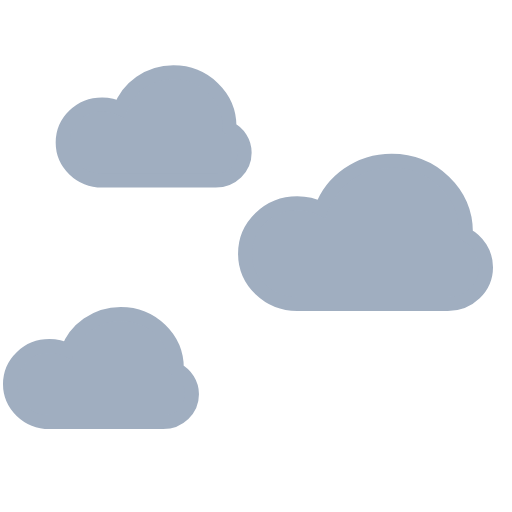
t = 0.00 s
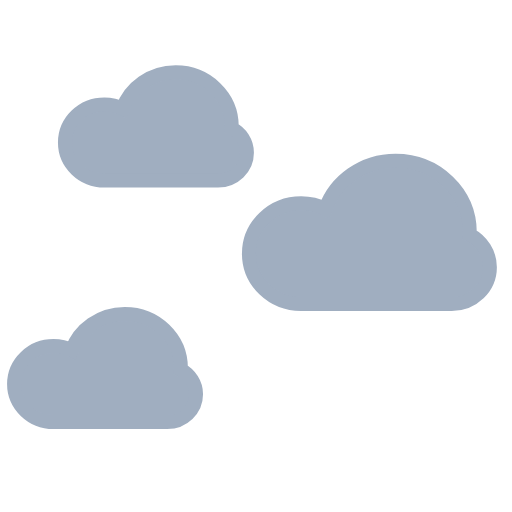
t = 0.50 s
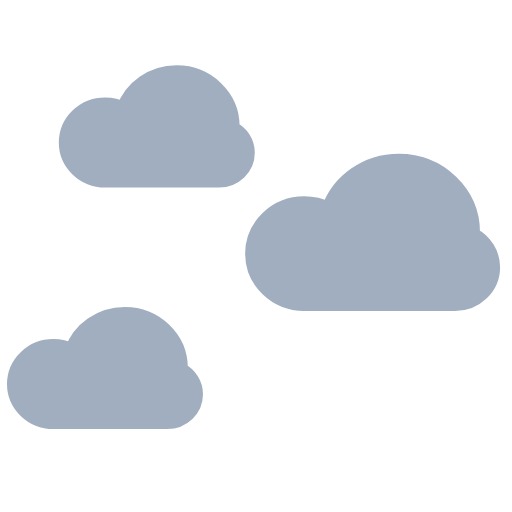
t = 1.02 s
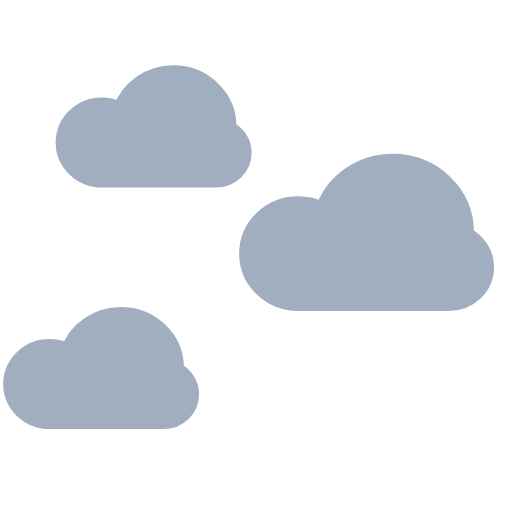
t = 1.50 s
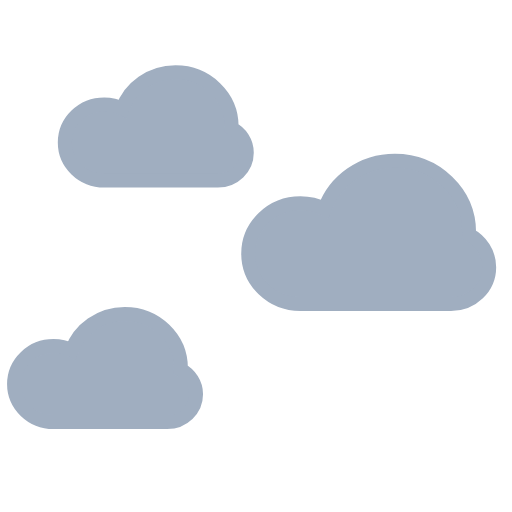
t = 1.98 s
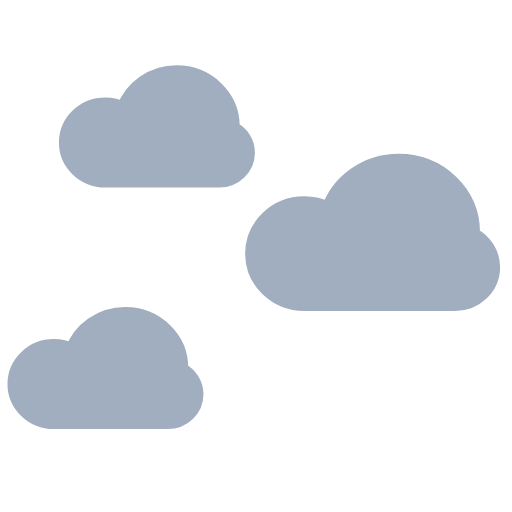
t = 2.50 s

The animated SVG that drew these frames (rendered in a browser with its animation timeline set to each time). Animation: 3 SMIL elements (animateTransform=3); one cycle of 3.00 s, repeats indefinitely.

<svg fill="none" height="100%" width="100%" viewBox="0 0 256 256" xmlns:xlink="http://www.w3.org/1999/xlink" xmlns="http://www.w3.org/2000/svg"><g transform="matrix(1,0,0,1,127,128)" id="i0"><g id="i0"><rect height="256" width="256" y="-128" x="-128" /></g></g><g id="i1"><g transform="translate(182.765,116.19)"><animateTransform repeatCount="indefinite" type="translate" attributeName="transform" dur="3s" begin="0s" calcMode="spline" values="182.765 116.19; 186.765 116.19; 182.765 116.19; 186.765 116.19; 182.765 116.19" keyTimes="0; 0.277778; 0.527778; 0.777778; 1" keySplines="0.333 0 0.833 0.833; 0.333 0 0.833 0.833; 0.333 0 0.833 0.833; 0.333 0 0.833 0.833" fill="freeze" /><g transform="scale(1,1) translate(-60.235,-35.82)"><g id="i2"><path stroke-width="7" stroke="#a0aec0" fill="#a0aec0" d="M72.9,71.64C72.9,71.64,26.1,71.64,26.1,71.64C11.69,71.64,0,60.37,0,46.47C0,32.57,11.69,21.3,26.1,21.3C30.45,21.3,34.55,22.32,38.16,24.14C43.18,10.09,57.01,0,73.29,0C93.8,0,110.43,16.04,110.43,35.82C110.43,36.22,110.42,36.63,110.41,37.03C116.4,40.13,120.47,46.23,120.47,53.24C120.47,63.4,111.93,71.64,101.4,71.64C101.4,71.64,73.29,71.64,73.29,71.64C73.23,71.64,72.9,71.64,72.9,71.64C72.9,71.64,73.29,71.64,73.29,71.64C73.29,71.64,72.9,71.64,72.9,71.64Z" /></g></g></g></g><g id="i1"><g transform="translate(50.49,183.99)"><animateTransform repeatCount="indefinite" type="translate" attributeName="transform" dur="3s" begin="0s" calcMode="spline" values="50.49 183.99; 53.49 183.99; 50.49 183.99; 53.49 183.99; 50.49 183.99" keyTimes="0; 0.222222; 0.472222; 0.722222; 1" keySplines="0.333 0 0.833 0.833; 0.333 0 0.833 0.833; 0.333 0 0.833 0.833; 0.333 0 0.833 0.833" fill="freeze" /><g transform="scale(1,1) translate(-45.49,-27.05)"><g id="i2"><path stroke-width="7" stroke="#a0aec0" fill="#a0aec0" d="M55.05,54.1C55.05,54.1,19.71,54.1,19.71,54.1C8.83,54.1,0,45.59,0,35.09C0,24.59,8.83,16.08,19.71,16.08C23,16.08,26.1,16.86,28.82,18.23C32.61,7.62,43.06,0,55.35,0C70.84,0,83.4,12.11,83.4,27.05C83.4,27.36,83.39,27.66,83.38,27.96C87.9,30.31,90.98,34.91,90.98,40.21C90.98,47.88,84.53,54.1,76.57,54.1C76.57,54.1,55.35,54.1,55.35,54.1C55.3,54.1,55.05,54.1,55.05,54.1C55.05,54.1,55.35,54.1,55.35,54.1C55.35,54.1,55.05,54.1,55.05,54.1Z" /></g></g></g></g><g id="i1"><g transform="translate(76.83,63.21)"><animateTransform repeatCount="indefinite" type="translate" attributeName="transform" dur="3s" begin="0s" calcMode="spline" values="76.83 63.21; 78.83 63.21; 76.83 63.21; 78.83 63.21; 76.83 63.21" keyTimes="0; 0.25; 0.5; 0.75; 1" keySplines="0.333 0 0.833 0.833; 0.333 0 0.833 0.833; 0.333 0 0.833 0.833; 0.333 0 0.833 0.833" fill="freeze" /><g transform="scale(1,1) translate(-45.49,-27.05)"><g id="i2"><path stroke-width="7" stroke="#a0aec0" fill="#a0aec0" d="M55.05,54.1C55.05,54.1,19.71,54.1,19.71,54.1C8.83,54.1,0,45.59,0,35.09C0,24.59,8.83,16.08,19.71,16.08C23,16.08,26.1,16.86,28.82,18.23C32.61,7.62,43.06,0,55.35,0C70.84,0,83.4,12.11,83.4,27.05C83.4,27.36,83.39,27.66,83.38,27.96C87.9,30.31,90.98,34.91,90.98,40.21C90.98,47.88,84.53,54.1,76.57,54.1C76.57,54.1,55.35,54.1,55.35,54.1C55.3,54.1,55.05,54.1,55.05,54.1C55.05,54.1,55.35,54.1,55.35,54.1C55.35,54.1,55.05,54.1,55.05,54.1Z" /></g></g></g></g></svg>
